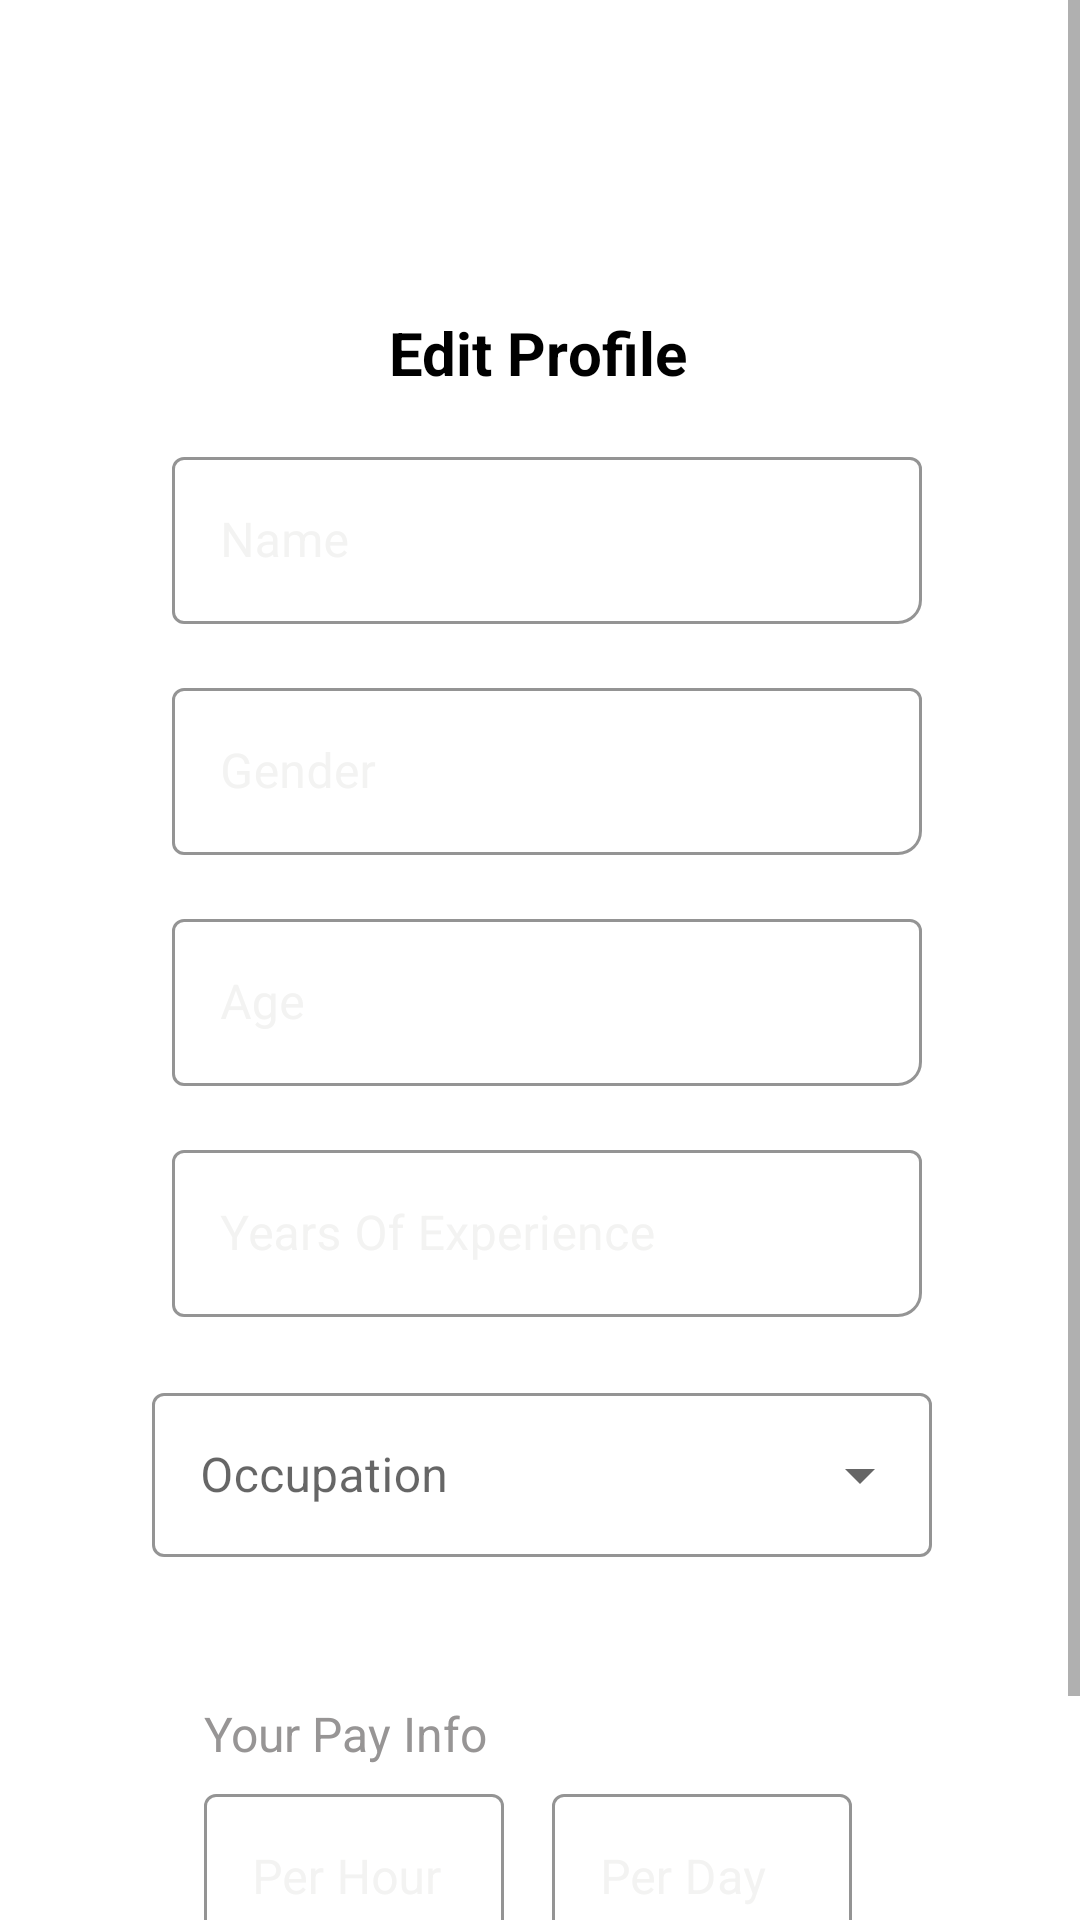

The Android layout XML behind this screen, and the referenced resources:
<!-- AndroidManifest.xml: application theme Theme.CrescooWorkers -->
<!-- res/layout/activity_edit_profile.xml -->
<?xml version="1.0" encoding="utf-8"?>
<ScrollView
    xmlns:android="http://schemas.android.com/apk/res/android"
    xmlns:app="http://schemas.android.com/apk/res-auto"
    xmlns:tools="http://schemas.android.com/tools"
    android:layout_width="match_parent"
    android:layout_height="match_parent">

    <androidx.constraintlayout.widget.ConstraintLayout
        android:layout_width="match_parent"
        android:layout_height="wrap_content"
        android:background="@color/white"
        tools:context=".Activities.EditProfile">

        <TextView
            android:id="@+id/EditText"
            android:layout_width="wrap_content"
            android:layout_height="wrap_content"
            android:layout_marginTop="104dp"
            android:text="@string/edit_profile"
            android:textColor="@color/black"
            android:textSize="20sp"
            android:textStyle="bold"
            app:layout_constraintEnd_toEndOf="parent"
            app:layout_constraintHorizontal_bias="0.498"
            app:layout_constraintStart_toStartOf="parent"
            app:layout_constraintTop_toTopOf="parent" />


        <com.google.android.material.textfield.TextInputLayout
            android:id="@+id/nameInputLayout"
            style="@style/Widget.MaterialComponents.TextInputLayout.OutlinedBox"
            android:layout_width="250dp"
            android:layout_height="wrap_content"
            android:layout_marginTop="16dp"
            android:hint="@string/name"
            android:textColorHint="@color/grey"
            app:boxCornerRadiusBottomEnd="8dp"
            app:boxStrokeColor="@color/grey"
            app:endIconMode="clear_text"
            app:endIconTint="@color/black"
            app:layout_constraintEnd_toEndOf="parent"
            app:layout_constraintHorizontal_bias="0.521"
            app:layout_constraintStart_toStartOf="parent"
            app:layout_constraintTop_toBottomOf="@id/EditText">

            <com.google.android.material.textfield.TextInputEditText
                android:id="@+id/nameEditText"
                android:layout_width="250dp"
                android:layout_height="wrap_content"
                android:nextFocusForward="@id/genderInputLayout"
                android:singleLine="true"
                android:textColor="@color/black" />
        </com.google.android.material.textfield.TextInputLayout>



        <com.google.android.material.textfield.TextInputLayout
            android:id="@+id/ageInputLayout"
            style="@style/Widget.MaterialComponents.TextInputLayout.OutlinedBox"
            android:layout_width="250dp"
            android:layout_height="wrap_content"
            android:layout_marginTop="16dp"
            android:hint="@string/age"
            android:textColorHint="@color/grey"
            app:boxCornerRadiusBottomEnd="8dp"
            app:boxStrokeColor="@color/grey"
            app:endIconMode="clear_text"
            app:endIconTint="@color/black"
            app:layout_constraintEnd_toEndOf="parent"
            app:layout_constraintHorizontal_bias="0.521"
            app:layout_constraintStart_toStartOf="parent"
            app:layout_constraintTop_toBottomOf="@id/genderInputLayout">
            <com.google.android.material.textfield.TextInputEditText
                android:id="@+id/ageEditText"
                android:layout_width="250dp"
                android:layout_height="wrap_content"
                android:inputType="number"
                android:nextFocusForward="@id/yearsInputLayout"
                android:singleLine="true"
                android:textColor="@color/black"
                tools:layout_editor_absoluteX="84dp"
                tools:layout_editor_absoluteY="308dp" />

        </com.google.android.material.textfield.TextInputLayout>

        <com.google.android.material.textfield.TextInputLayout
            android:id="@+id/yearsInputLayout"
            style="@style/Widget.MaterialComponents.TextInputLayout.OutlinedBox"
            android:layout_width="250dp"
            android:layout_height="wrap_content"
            android:layout_marginTop="16dp"
            android:hint="@string/years_of_experience"
            android:textColorHint="@color/grey"
            app:boxCornerRadiusBottomEnd="8dp"
            app:boxStrokeColor="@color/grey"
            app:endIconMode="clear_text"
            app:endIconTint="@color/black"
            app:layout_constraintEnd_toEndOf="parent"
            app:layout_constraintHorizontal_bias="0.521"
            app:layout_constraintStart_toStartOf="parent"
            app:layout_constraintTop_toBottomOf="@+id/ageInputLayout">

            <com.google.android.material.textfield.TextInputEditText
                android:id="@+id/yearsEditText"
                android:layout_width="250dp"
                android:layout_height="wrap_content"
                android:imeOptions="actionDone"
                android:inputType="number"
                android:singleLine="true"
                android:textColor="@color/black" />
        </com.google.android.material.textfield.TextInputLayout>

        <com.google.android.material.textfield.TextInputLayout
            android:id="@+id/menu"
            style="@style/Widget.MaterialComponents.TextInputLayout.OutlinedBox.ExposedDropdownMenu"
            android:layout_width="300dp"
            android:layout_height="100dp"
            android:background="@color/white"
            android:hint="@string/occupation"
            android:padding="20dp"
            app:boxStrokeColor="@color/darkGrey"
            app:layout_constraintEnd_toEndOf="parent"
            app:layout_constraintHorizontal_bias="0.513"
            app:layout_constraintStart_toStartOf="parent"
            app:layout_constraintTop_toBottomOf="@id/yearsInputLayout">

            <AutoCompleteTextView
                android:id="@+id/dropdown_menu"
                android:layout_width="match_parent"
                android:layout_height="wrap_content"
                android:imeOptions="actionDone"
                android:inputType="none"
                android:nextFocusForward="@id/hourEditText" />

        </com.google.android.material.textfield.TextInputLayout>

        <TextView
            android:id="@+id/payInfo"
            android:layout_width="wrap_content"
            android:layout_height="wrap_content"
            android:layout_marginStart="68dp"
            android:layout_marginTop="28dp"
            android:text="@string/your_pay_info"
            android:textColor="@color/darkGrey"
            android:textSize="16sp"
            app:layout_constraintStart_toStartOf="parent"
            app:layout_constraintTop_toBottomOf="@+id/menu" />

        <com.google.android.material.textfield.TextInputLayout
            android:id="@+id/hourInputLayout"
            style="@style/Widget.MaterialComponents.TextInputLayout.OutlinedBox"
            android:layout_width="100dp"
            android:layout_height="wrap_content"
            android:layout_marginStart="68dp"
            android:layout_marginTop="4dp"
            android:hint="@string/per_hour"
            android:textColorHint="@color/grey"
            app:boxCornerRadiusBottomEnd="8dp"
            app:boxStrokeColor="@color/grey"
            app:endIconMode="clear_text"
            app:endIconTint="@color/black"
            app:layout_constraintStart_toStartOf="parent"
            app:layout_constraintTop_toBottomOf="@+id/payInfo">

            <com.google.android.material.textfield.TextInputEditText
                android:id="@+id/hourEditText"
                android:layout_width="100dp"
                android:layout_height="wrap_content"
                android:inputType="number"
                android:nextFocusForward="@id/dayInputLayout"
                android:singleLine="true"
                android:textColor="@color/black" />
        </com.google.android.material.textfield.TextInputLayout>

        <com.google.android.material.textfield.TextInputLayout
            android:id="@+id/dayInputLayout"
            style="@style/Widget.MaterialComponents.TextInputLayout.OutlinedBox"
            android:layout_width="100dp"
            android:layout_height="wrap_content"
            android:layout_marginTop="4dp"
            android:layout_marginEnd="76dp"
            android:hint="@string/per_day"
            android:textColorHint="@color/grey"
            app:boxCornerRadiusBottomEnd="8dp"
            app:boxStrokeColor="@color/grey"
            app:endIconMode="clear_text"
            app:endIconTint="@color/black"
            app:layout_constraintEnd_toEndOf="parent"
            app:layout_constraintTop_toBottomOf="@+id/payInfo">

            <com.google.android.material.textfield.TextInputEditText
                android:id="@+id/dayEditText"
                android:layout_width="100dp"
                android:layout_height="wrap_content"
                android:imeOptions="actionDone"
                android:inputType="number"
                android:singleLine="true"
                android:textColor="@color/black" />
        </com.google.android.material.textfield.TextInputLayout>

        <com.google.android.material.textfield.TextInputLayout
            android:id="@+id/genderInputLayout"
            style="@style/Widget.MaterialComponents.TextInputLayout.OutlinedBox"
            android:layout_width="250dp"
            android:layout_height="wrap_content"
            android:layout_marginTop="16dp"
            android:hint="@string/gender"
            android:textColorHint="@color/grey"
            app:boxCornerRadiusBottomEnd="8dp"
            app:boxStrokeColor="@color/grey"
            app:endIconMode="clear_text"
            app:endIconTint="@color/black"
            app:layout_constraintEnd_toEndOf="parent"
            app:layout_constraintHorizontal_bias="0.521"
            app:layout_constraintStart_toStartOf="parent"
            app:layout_constraintTop_toBottomOf="@id/nameInputLayout">

            <com.google.android.material.textfield.TextInputEditText
                android:id="@+id/genderEditText"
                android:layout_width="250dp"
                android:layout_height="wrap_content"
                android:nextFocusForward="@id/ageInputLayout"
                android:singleLine="true"
                android:textColor="@color/black" />
        </com.google.android.material.textfield.TextInputLayout>


        <Button
            android:id="@+id/btnUpdate"
            android:layout_width="150dp"
            android:layout_height="55dp"
            android:layout_marginTop="16dp"
            android:text="@string/update"
            android:textAllCaps="false"
            android:textSize="20sp"
            app:cornerRadius="15dp"
            app:layout_constraintEnd_toEndOf="parent"
            app:layout_constraintHorizontal_bias="0.885"
            app:layout_constraintStart_toStartOf="parent"
            app:layout_constraintTop_toBottomOf="@+id/dayInputLayout" />
    </androidx.constraintlayout.widget.ConstraintLayout>
</ScrollView>
<!-- resources referenced by this layout -->
<resources>
  <color name="black">#FF000000</color>
  <color name="darkGrey">#979595</color>
  <color name="grey">#F3F3F2</color>
  <color name="white">#FFFFFFFF</color>
  <string name="age">Age</string>
  <string name="edit_profile">Edit Profile</string>
  <string name="gender">Gender</string>
  <string name="name">Name</string>
  <string name="occupation">Occupation</string>
  <string name="per_day">Per Day</string>
  <string name="per_hour">Per Hour</string>
  <string name="update">Update</string>
  <string name="years_of_experience">Years Of Experience</string>
  <string name="your_pay_info">Your Pay Info</string>
  <style name="Theme.CrescooWorkers" parent="Theme.MaterialComponents.DayNight.NoActionBar">
          
          <item name="colorPrimary">@color/darkerBlue</item>
          <item name="colorPrimaryVariant">@color/darkerBlue</item>
          <item name="colorOnPrimary">@color/white</item>
          
          <item name="colorSecondary">@color/teal_200</item>
          <item name="colorSecondaryVariant">@color/teal_700</item>
          <item name="colorOnSecondary">@color/black</item>
          
          <item name="android:statusBarColor" tools:targetApi="l">?attr/colorPrimaryVariant</item>
          
  
          <item name="otpViewStyle">@style/OtpWidget.OtpView</item>
      </style>
  <color name="darkerBlue">#389ABF</color>
  <color name="teal_200">#FF03DAC5</color>
  <color name="teal_700">#FF018786</color>
  <style name="OtpWidget.OtpView" parent="Widget.AppCompat.EditText">
          <item name="android:background">@null</item>
          <item name="android:minHeight">0dp</item>
          <item name="android:maxLines">1</item>
      </style>
</resources>
